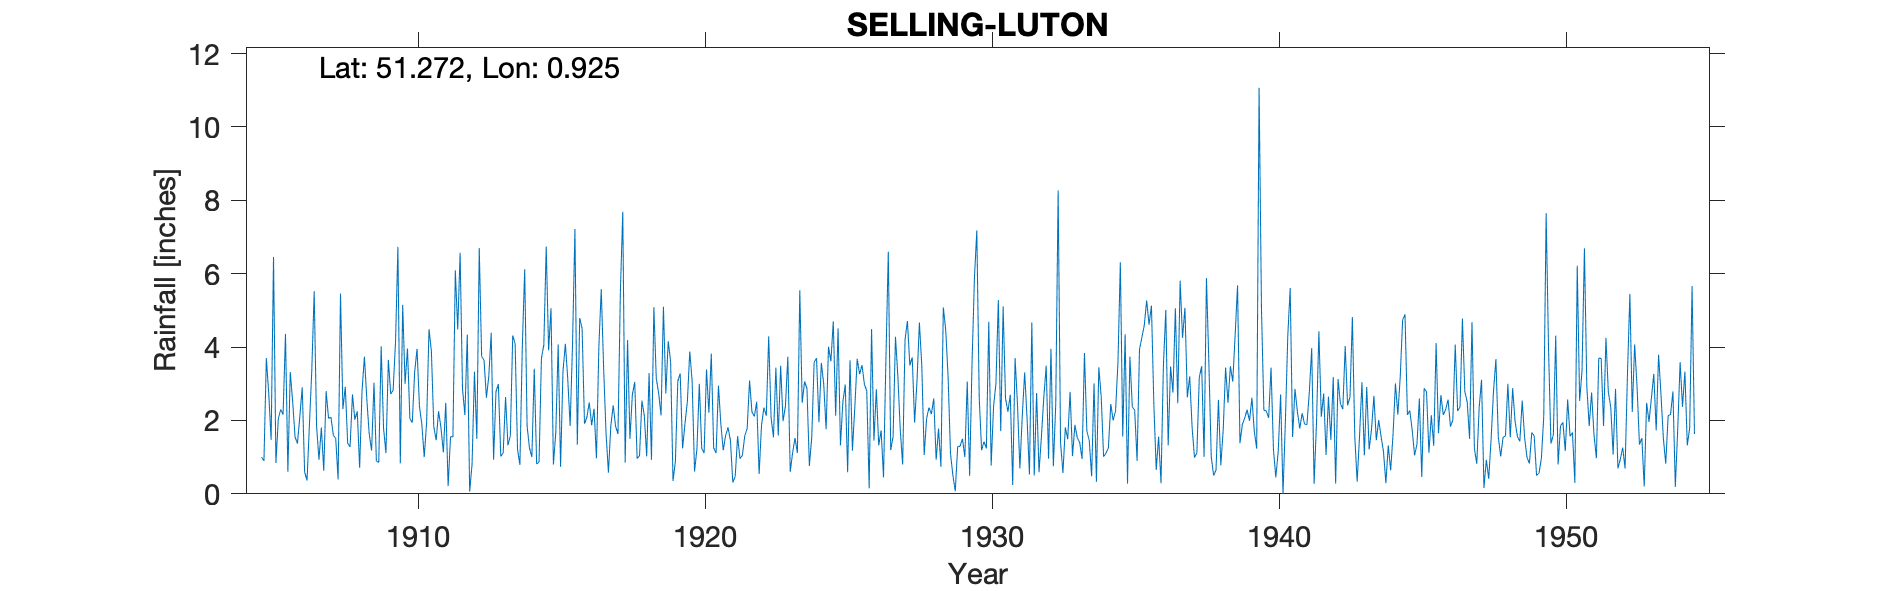

The file beside this chart, header and first rows:
SELLING-LUTON, , , , , , , , , , , , , , , , , , , , , , , 
Grid ref, TR041566, Long, 0.9246, Lat, 51.27, Elevation, 263, ft, , , , , , , , , , , , , , , 
Station no, 310, , , , , , , , , , , , , , , , , , , , , , 
, 1900, 1901, 1902, 1903, 1904, 1905, 1906, 1907, 1908, 1909, 1910, 1911, 1912, 1913, 1914, 1915, 1916, 1917, 1918, 1919, 1920, 1921, 1922
January, , , , , , 1, 3.32, 0.93, 1.38, 0.89, 3, 1.83, 2.87, 4.39, 0.79, 3.91, 1.34, 1.66, 3.05, 5.1, 3.07, 1.9, 3.09
February, , , , , , 0.9, 2.52, 1.81, 1.28, 0.86, 3.96, 1.46, 2.15, 0.93, 4, 5.06, 4.79, 0.58, 0.96, 2.74, 0.61, 1.19, 2.23
March, , , , , , 3.7, 1.55, 0.63, 2.71, 4.02, 2.05, 2.25, 4.34, 2.79, 6.12, 0.8, 4.51, 1.85, 1.04, 4.16, 1.22, 1.59, 2.11
April, , , , , , 2.74, 1.37, 2.8, 2.02, 1.79, 1.94, 1.8, 0.06, 2.99, 1.85, 1.67, 1.91, 2.41, 2.54, 3.61, 3, 1.81, 2.51
May, , , , , , 1.47, 2.11, 2.06, 2.25, 1.11, 3.32, 1.13, 0.81, 1.02, 1.25, 4.07, 2.09, 1.84, 2.13, 0.35, 1.24, 1.46, 0.54
June, , , , , , 6.46, 2.9, 2.09, 0.71, 3.65, 3.95, 2.48, 3.33, 1.11, 1, 0.74, 2.49, 1.63, 1.02, 0.89, 1.11, 0.31, 1.87
July, , , , , , 0.84, 0.6, 1.6, 2.8, 2.72, 2.39, 0.21, 1.5, 2.64, 3.41, 3.33, 1.87, 5.51, 3.29, 3.07, 3.39, 0.47, 2.35
August, , , , , , 2.04, 0.36, 1.51, 3.74, 2.82, 1.89, 1.56, 6.7, 1.32, 0.81, 4.09, 2.32, 7.69, 0.93, 3.28, 2.21, 1.57, 2.13
September, , , , , , 2.3, 1.87, 0.39, 2.58, 4.13, 1, 1.55, 3.74, 1.58, 0.87, 3.13, 0.97, 0.85, 5.09, 1.24, 3.82, 0.96, 4.29
October, , , , , , 2.16, 3.37, 5.46, 1.63, 6.73, 1.95, 6.09, 3.65, 4.32, 3.7, 1.85, 4, 4.19, 3.15, 1.91, 1.25, 1.05, 2.08
November, , , , , , 4.36, 5.52, 2.31, 1.18, 0.83, 4.49, 4.48, 2.62, 4.09, 4.06, 4.09, 5.58, 1.5, 2.74, 2.51, 1.11, 1.58, 1.54
December, , , , , , 0.6, 1.85, 2.92, 3.03, 5.15, 3.88, 6.57, 3.21, 1.21, 6.74, 7.22, 3.43, 2.7, 2.14, 3.88, 2.95, 1.78, 3.44
Total, , , , , , 28.57, 27.34, 24.51, 25.31, 34.7, 33.82, 31.41, 34.98, 28.39, 34.6, 39.96, 35.3, 32.41, 28.08, 32.74, 24.98, 15.67, 28.18
